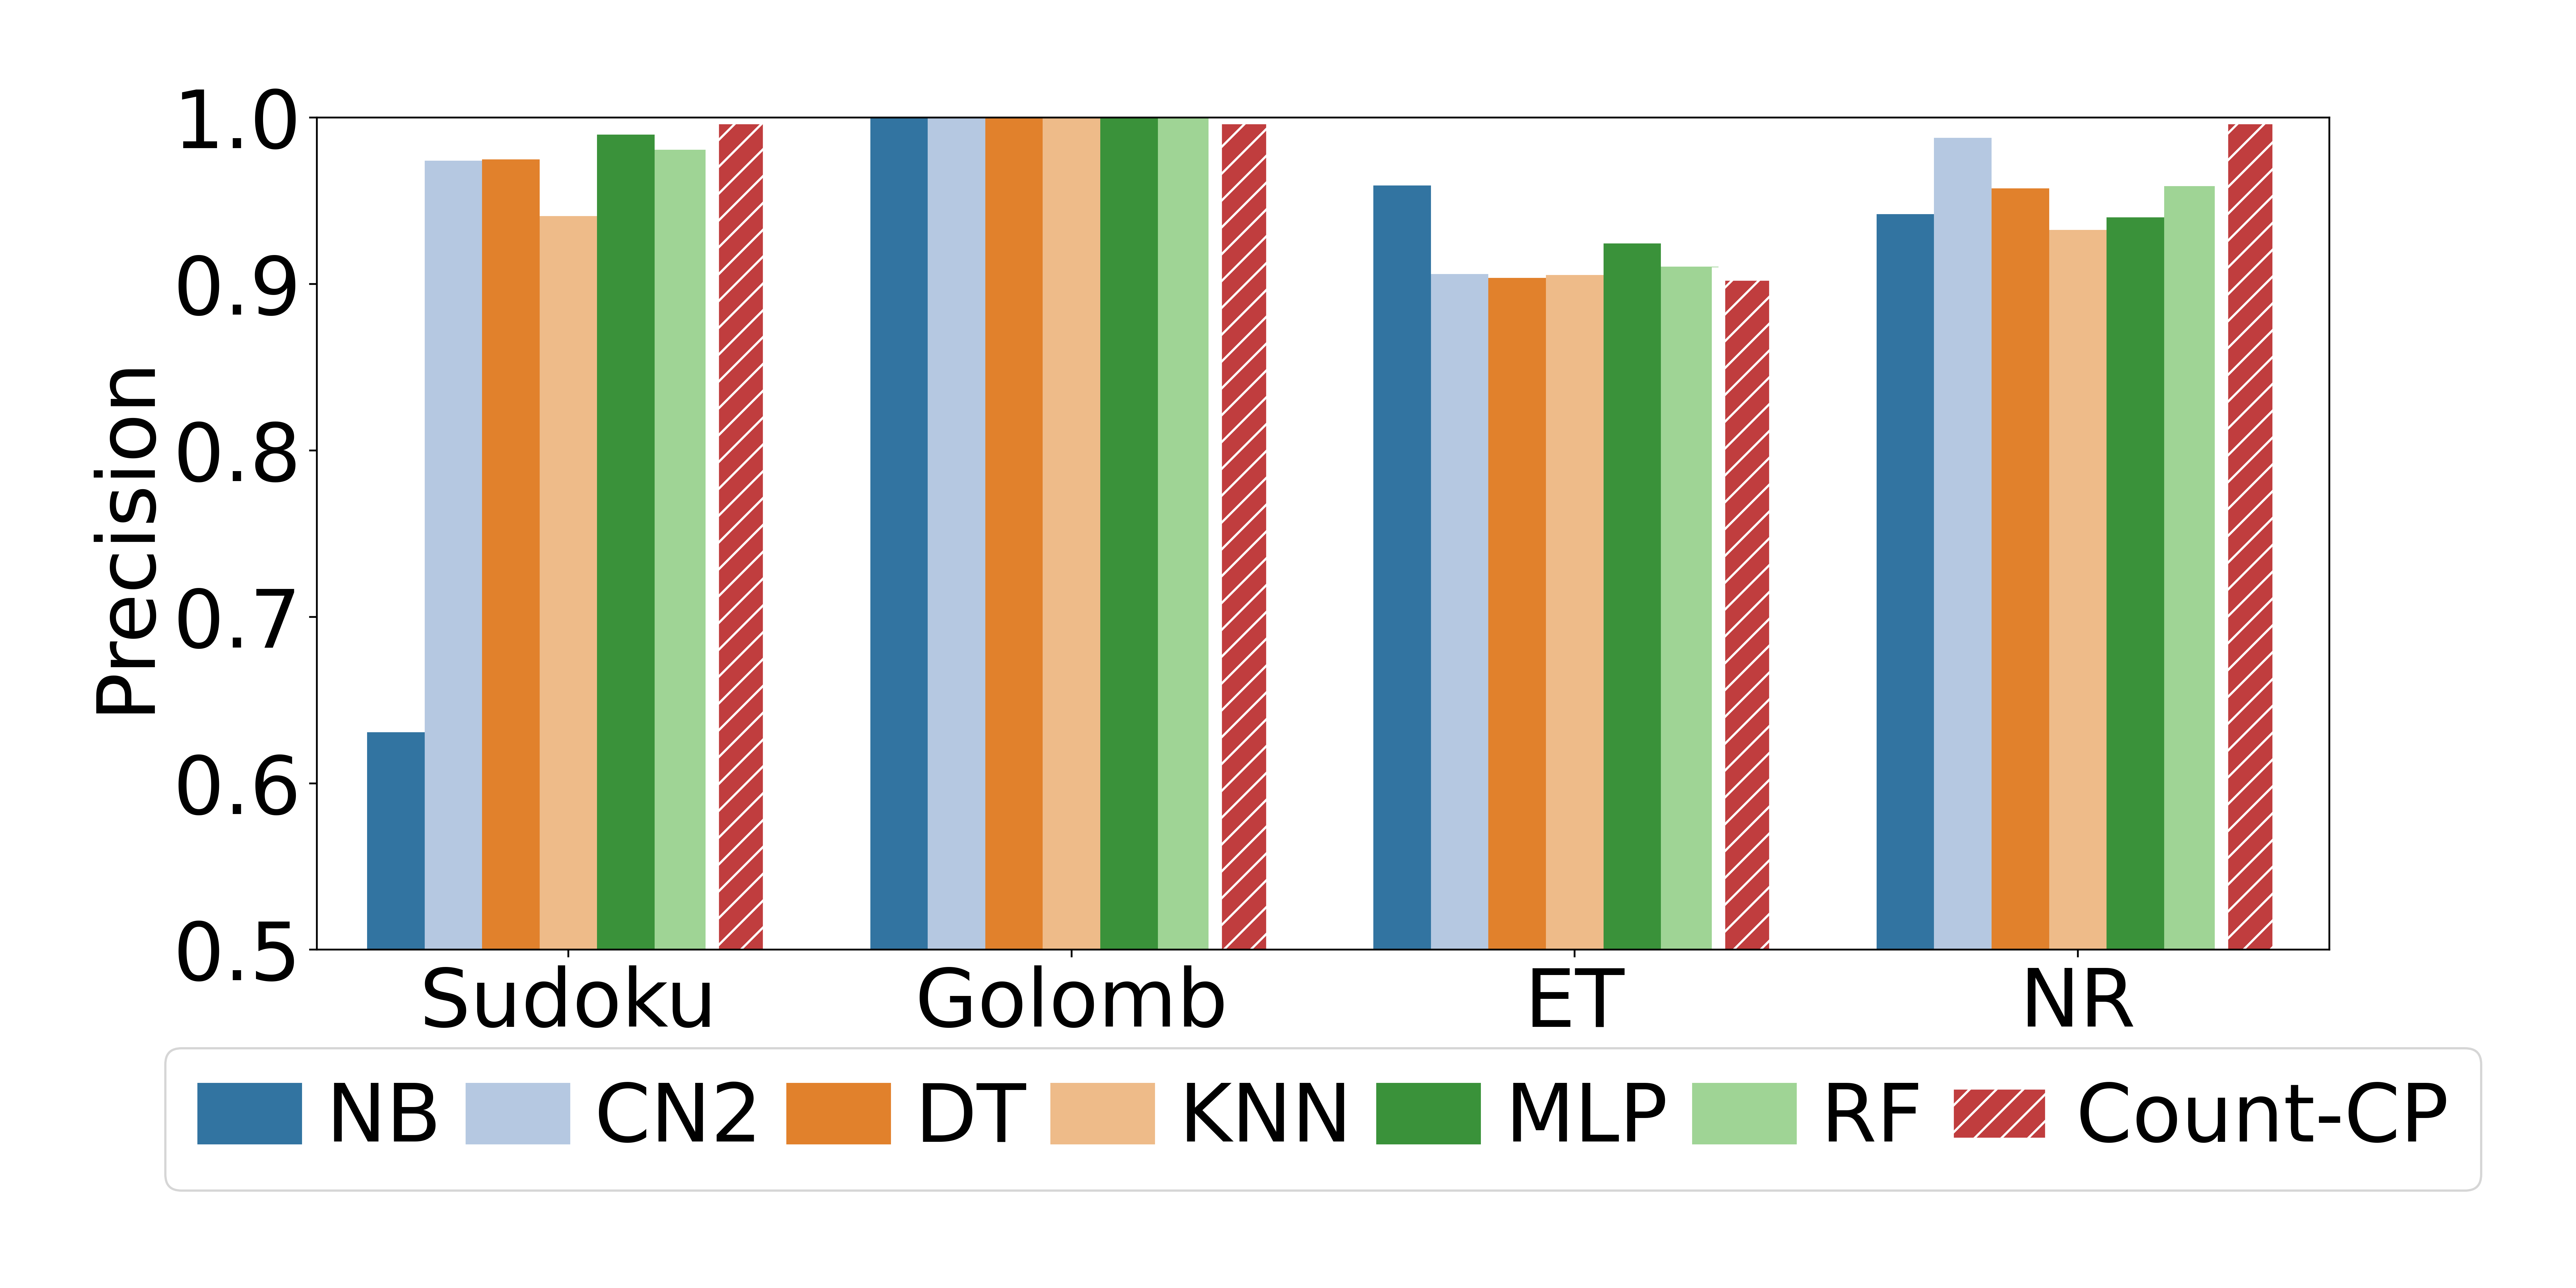

Source data for this figure (header and first rows):
Classifier, Sudoku, Golomb, ET, NR
NB, 0.6308, 1, 0.9591, 0.942
CN2, 0.9741, 1, 0.9059, 0.9878
Count-CP, 1, 1, 0.9059, 1
DT, 0.9748, 1, 0.9037, 0.9573
KNN, 0.9409, 1, 0.9054, 0.9325
MLP, 0.9897, 1, 0.9243, 0.9401
RF, 0.9806, 1, 0.9105, 0.9587
